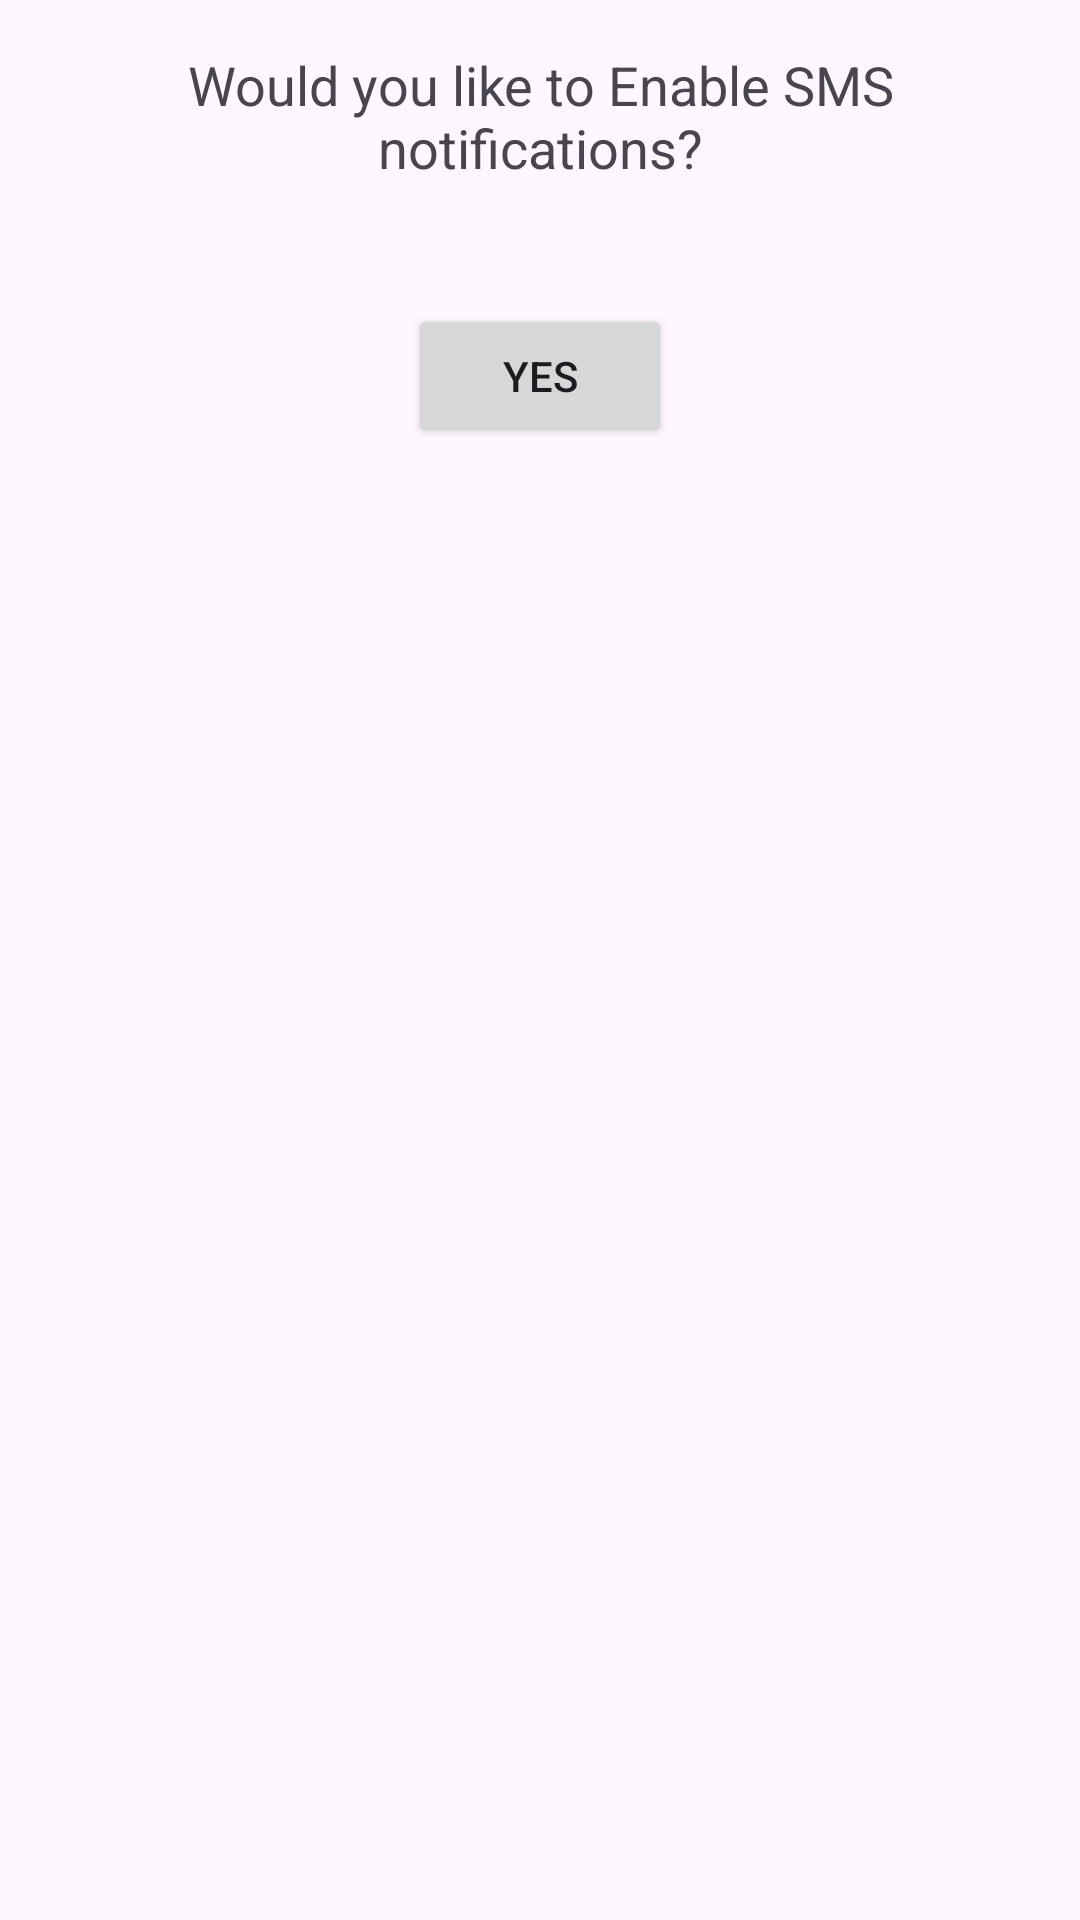

Write the Android layout XML for this screen, with the resource values it uses.
<!-- AndroidManifest.xml: application theme Theme.DavidGerardiWeightTracker -->
<!-- res/layout/fragment_account.xml -->
<?xml version="1.0" encoding="utf-8"?>
<androidx.constraintlayout.widget.ConstraintLayout
    xmlns:android="http://schemas.android.com/apk/res/android"
    xmlns:app="http://schemas.android.com/apk/res-auto"
    xmlns:tools="http://schemas.android.com/tools"
    android:layout_width="match_parent"
    android:layout_height="match_parent"
    tools:context=".AccountFragment">

    <TextView
        android:id="@+id/textView"
        android:layout_width="0dp"
        android:layout_height="wrap_content"
        android:text="@string/enable_sms"
        android:textSize="18sp"
        android:gravity="center"
        app:layout_constraintTop_toTopOf="parent"
        app:layout_constraintStart_toStartOf="parent"
        app:layout_constraintEnd_toEndOf="parent"
        android:padding="16dp"/>

    <Button
        android:id="@+id/sms_button"
        android:layout_width="wrap_content"
        android:layout_height="wrap_content"
        android:text="Yes"
        app:layout_constraintTop_toBottomOf="@id/textView"
        app:layout_constraintStart_toStartOf="parent"
        app:layout_constraintEnd_toEndOf="parent"
        android:layout_marginTop="24dp"/>

</androidx.constraintlayout.widget.ConstraintLayout>
<!-- resources referenced by this layout -->
<resources>
  <string name="enable_sms">Would you like to Enable SMS notifications?</string>
  <style name="Theme.DavidGerardiWeightTracker" parent="Base.Theme.DavidGerardiWeightTracker" />
  <style name="Base.Theme.DavidGerardiWeightTracker" parent="Theme.Material3.DayNight.NoActionBar">
          
          
      </style>
</resources>
